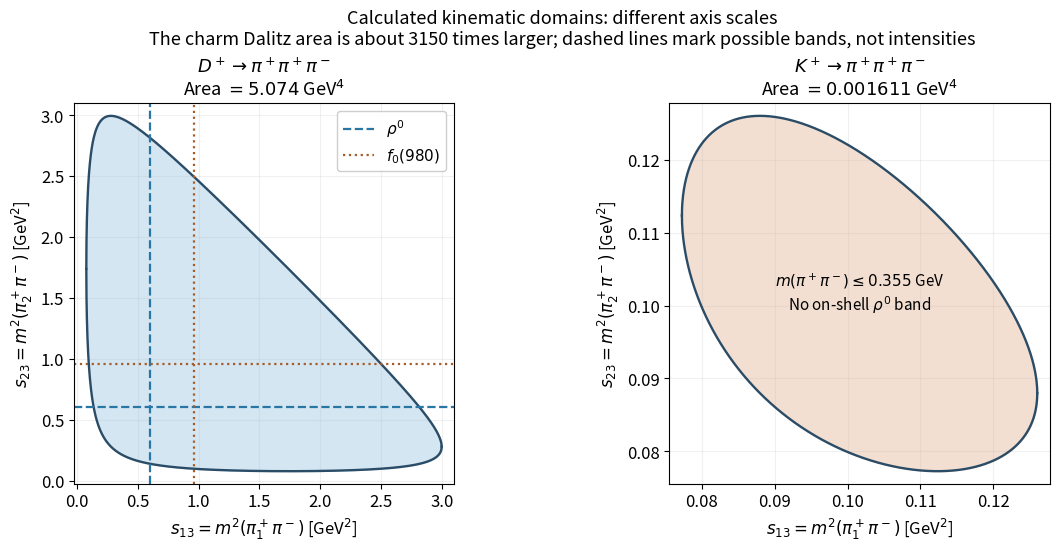

Here is the Python script that generated this plot: (Note: this script raises an exception after producing the figure.)
"""Original invariant-mass domains computed from the supplied meson masses."""
from pathlib import Path
import numpy as np
import matplotlib
matplotlib.use('Agg')
import matplotlib.pyplot as plt

plt.rcParams.update({'font.size':12,'figure.facecolor':'white','axes.facecolor':'white'})
fig,axes=plt.subplots(1,2,figsize=(11.8,5.4),layout='constrained')
m=.139
for ax,M,label,color in zip(axes,[1.870,.494],[r'$D^+\to\pi^+\pi^+\pi^-$',r'$K^+\to\pi^+\pi^+\pi^-$'],['#d4e6f2','#f3dfd1']):
    s=np.linspace(4*m*m,(M-m)**2,12001)
    centre=2*m*m+(M*M-m*m-s)/2
    width=np.sqrt(np.maximum(((M*M-m*m-s)**2-4*m*m*s)*(s*s-4*s*m*m),0))/(2*s)
    lo,hi=centre-width,centre+width
    ax.fill_between(s,lo,hi,color=color)
    ax.plot(s,lo,color='#2a4c66',lw=1.7);ax.plot(s,hi,color='#2a4c66',lw=1.7)
    span=s[-1]-s[0];pad=.035*span
    ax.set(xlim=(s[0]-pad,s[-1]+pad),ylim=(s[0]-pad,s[-1]+pad),xlabel=r'$s_{13}=m^2(\pi_1^+\pi^-)$ [GeV$^2$]',ylabel=r'$s_{23}=m^2(\pi_2^+\pi^-)$ [GeV$^2$]',aspect='equal')
    area=np.trapezoid(hi-lo,s)
    ax.set_title(label+'\n'+rf'Area $={area:.4g}$ GeV$^4$',fontsize=13)
    ax.grid(alpha=.18)
    if M>1:
        for mass,c,ls,name in [(.775,'#2876a4','--',r'$\rho^0$'),(.980,'#a75c28',':',r'$f_0(980)$')]:
            ax.axvline(mass**2,color=c,ls=ls,lw=1.6,label=name)
            ax.axhline(mass**2,color=c,ls=ls,lw=1.6)
        ax.legend(loc='upper right',framealpha=.95,fontsize=11)
    else:
        ax.text(.5,.50,r'$m(\pi^+\pi^-)\leq0.355$ GeV'+'\n'+r'No on-shell $\rho^0$ band',transform=ax.transAxes,ha='center',va='center',fontsize=11)
fig.suptitle('Calculated kinematic domains: different axis scales\nThe charm Dalitz area is about 3150 times larger; dashed lines mark possible bands, not intensities',fontsize=13)
fig.savefig(Path.cwd()/Path(__file__).with_suffix('.png').name,dpi=110,facecolor='white',transparent=False)
